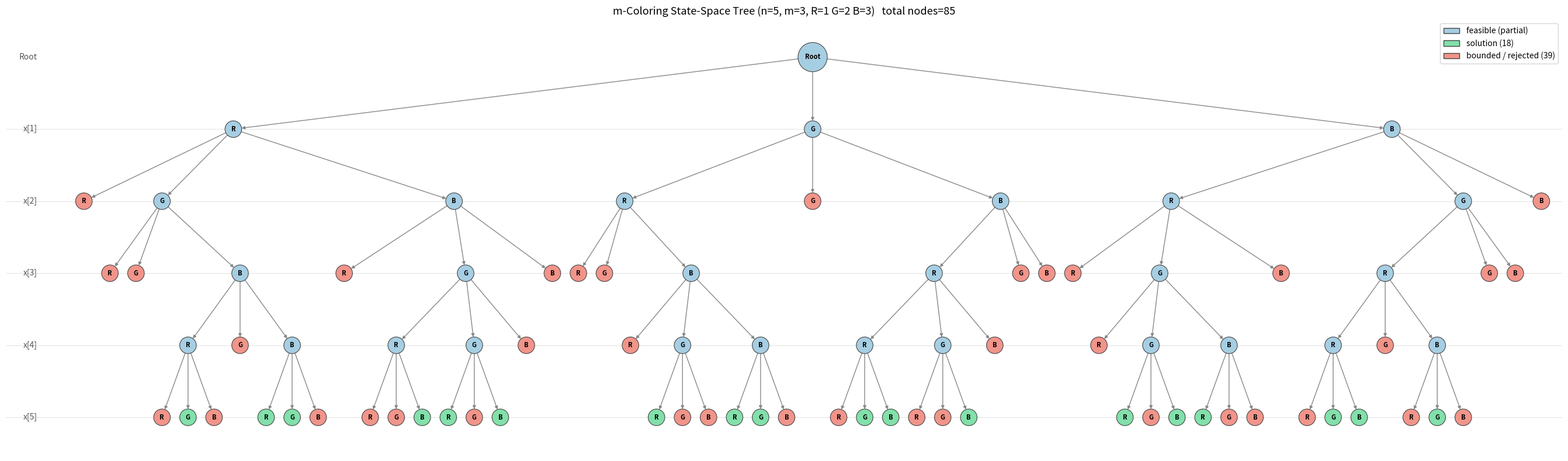

Generate this figure with matplotlib:
import matplotlib.pyplot as plt
import networkx as nx

n = 5
x = [0] * (n + 1)

SHOW_KILLED = True

G = [
    [0, 0, 0, 0, 0, 0],  # dummy row 0, no edges
    [0, 0, 1, 1, 0, 0],  # vertex 1: adj 2, 3
    [0, 1, 0, 1, 1, 0],  # vertex 2: adj 1, 3, 4
    [0, 1, 1, 0, 0, 1],  # vertex 3: adj 1, 2, 5
    [0, 0, 1, 0, 0, 1],  # vertex 4: adj 2, 5
    [0, 0, 0, 1, 1, 0],  # vertex 5: adj 3, 4
]

def colorable(k, m_try, y):
    """Return True as soon as one valid m_try-coloring of vertices k..n exists."""
    if k > n:
        return True
    for c in range(1, m_try + 1):
        if all(not (G[k][j] and y[j] == c) for j in range(1, n + 1)):
            y[k] = c
            if colorable(k + 1, m_try, y):
                return True
            y[k] = 0
    return False

m = 1
while not colorable(1, m, [0] * (n + 1)):
    m += 1

_names = "RGBYOPCMKW"
COLORS = {c: (_names[c - 1] if c <= len(_names) else str(c)) for c in range(1, m + 1)}

solution_count = 0

T = nx.DiGraph()
info = {}
_id = [0]

def add_node(label, status, parent=None):
    nid = _id[0]; _id[0] += 1
    T.add_node(nid)
    info[nid] = {"label": label, "status": status}
    if parent is not None:
        T.add_edge(parent, nid)
    return nid

def lbl(k, c):
    return COLORS[c]

def NextValue(k):
    while True:
        x[k] = (x[k] + 1) % (m + 1)
        if x[k] == 0:
            return
        j = 1
        while j <= n:
            if G[k][j] != 0 and x[k] == x[j]:
                break
            j += 1
        if j == n + 1:
            return

def mColoring(k, parent):
    global solution_count
    children = 0
    while True:
        prev = x[k]
        NextValue(k)
        c = x[k]

        if SHOW_KILLED:
            for r in range(prev + 1, c if c else m + 1):
                add_node(lbl(k, r), "bounded", parent)

        if c == 0:
            return children

        children += 1
        if k == n:
            solution_count += 1
            print(f"Solution {solution_count}: {x[1:]}")
            add_node(lbl(k, c), "solution", parent)
        else:
            node = add_node(lbl(k, c), "open", parent)
            if mColoring(k + 1, node) == 0:   # feasible but every child rejected
                info[node]["status"] = "bounded"

print(f"Chromatic number found: m = {m}")
print(f"Starting m-Coloring (Vertices: {n}, Colors: {m})")
root = add_node("Root", "open")
mColoring(1, root)
print(f"\nTotal valid colorings: {solution_count}")

pos = {}
_leaf = [0]
def layout(node, depth):
    ch = list(T.successors(node))
    if not ch:
        xx = _leaf[0]; _leaf[0] += 1
    else:
        xs = [layout(c, depth + 1) for c in ch]
        xx = sum(xs) / len(xs)
    pos[node] = (xx, -depth)
    return xx
layout(root, 0)

from matplotlib.patches import Patch

colors = {"open": "#a6cee3", "bounded": "#f1948a", "solution": "#82e0aa"}
node_colors = [colors[info[v]["status"]] for v in T.nodes]
node_sizes = [1300 if v == root else 420 for v in T.nodes]
labels = {v: info[v]["label"] for v in T.nodes}

n_leaves = _leaf[0]
fig, ax = plt.subplots(figsize=(max(14, 0.42 * n_leaves + 3), 8))
nx.draw_networkx_edges(T, pos, ax=ax, arrows=True, arrowsize=8,
                       edge_color="#888888", width=1, node_size=node_sizes)
nx.draw_networkx_nodes(T, pos, ax=ax, node_color=node_colors,
                       node_size=node_sizes, edgecolors="#444444", linewidths=0.8)
nx.draw_networkx_labels(T, pos, labels=labels, ax=ax, font_size=8, font_weight="bold")

x_left = min(p[0] for p in pos.values()) - 1.8
ax.text(x_left, 0, "Root", ha="right", va="center", fontsize=10, color="#555555")
for k in range(1, n + 1):
    ax.text(x_left, -k, f"x[{k}]", ha="right", va="center", fontsize=10, color="#555555")
    ax.axhline(-k, color="#dddddd", lw=0.6, zorder=0)

counts = {s: sum(1 for v in info.values() if v["status"] == s) for s in colors}
legend = [Patch(facecolor=colors["open"], edgecolor="#444444", label="feasible (partial)"),
          Patch(facecolor=colors["solution"], edgecolor="#444444",
                label=f"solution ({counts['solution']})")]
if counts["bounded"]:
    legend.append(Patch(facecolor=colors["bounded"], edgecolor="#444444",
                        label=f"bounded / rejected ({counts['bounded']})"))
ax.legend(handles=legend, loc="upper right", fontsize=10)

key = " ".join(f"{COLORS[c]}={c}" for c in COLORS)
ax.set_title(f"m-Coloring State-Space Tree (n={n}, m={m}, {key})   "
             f"total nodes={T.number_of_nodes()}", fontsize=13)
ax.set_xlim(x_left - 1.2, max(p[0] for p in pos.values()) + 0.8)
ax.axis("off")
plt.tight_layout()
plt.show()
